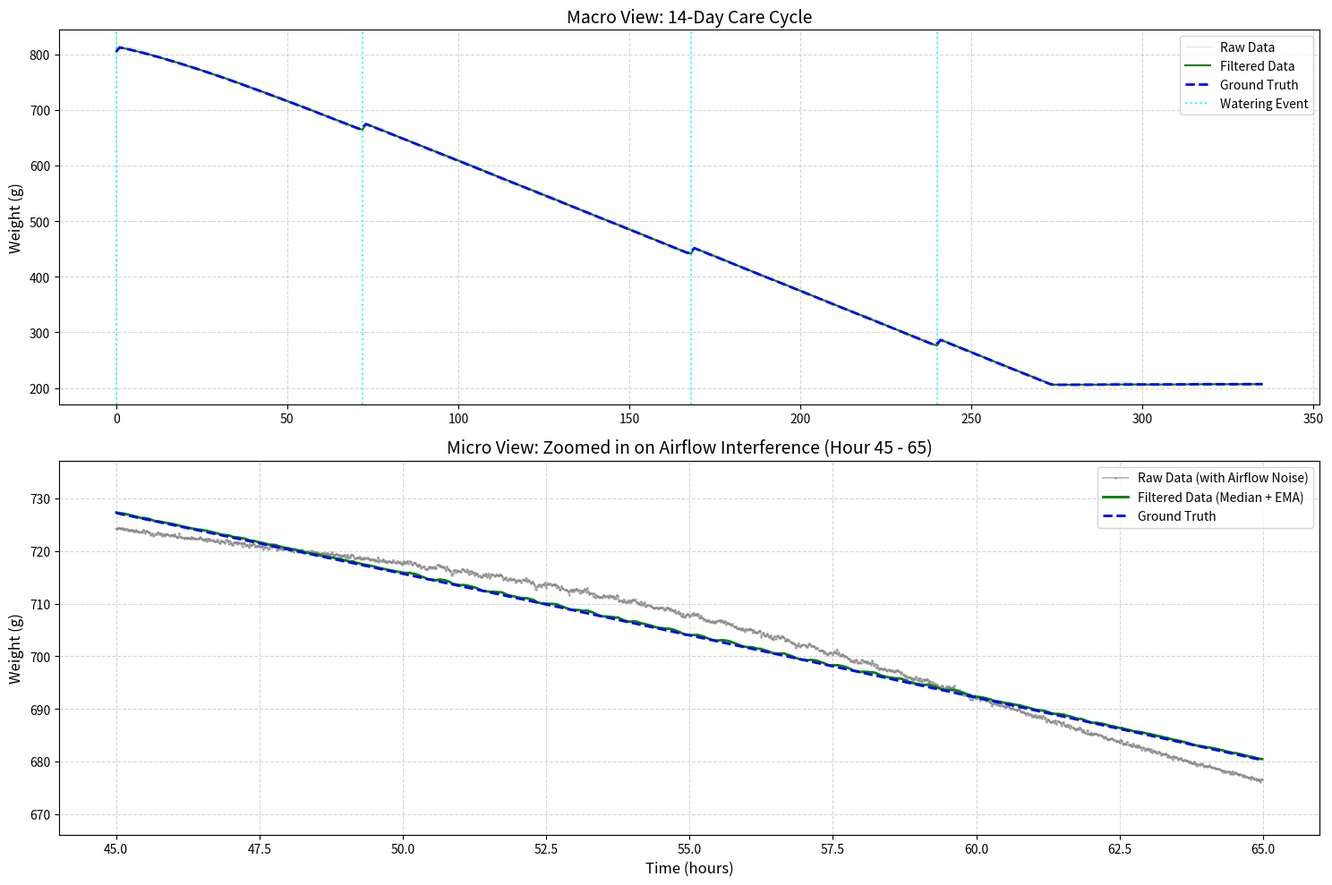

This chart was generated by the following Python code:
import numpy as np
import matplotlib.pyplot as plt
from scipy.signal import medfilt

# ==================== 1. Simulation Parameters ====================
# Removed np.random.seed() for stochastic robustness testing.
sampling_interval_hours = 1 / 60  # 1-minute sampling interval
total_hours = 24 * 14             # 14 days
n_samples = int(total_hours / sampling_interval_hours)
dt = sampling_interval_hours

noise_rms = 0.2                  # HX711 baseline noise ~0.2g RMS [citation:6]
alpha = 0.15                     # EMA smoothing factor
growth_rate_g_per_hour = 15.0 / (30 * 24)  # Plant growth baseline drift
watering_events_hours = [0, 72, 168, 240]  # Simulated watering events

# ==================== 2. Generate Ground Truth Weight ====================
t_hours = np.linspace(0, total_hours, n_samples)
true_weight = np.zeros(n_samples)
current_weight = 800.0
last_water_time = 0

for i, t in enumerate(t_hours):
    growth_offset = growth_rate_g_per_hour * t
    
    for w_time in watering_events_hours:
        if w_time <= t < w_time + 0.05:  # 3-minute soaking process
            current_weight += (800.0 / (0.05 * 60)) * dt
        elif t == w_time:
            last_water_time = t
    
    if t > last_water_time and not any(w <= t < w + 0.05 for w in watering_events_hours):
        time_since_water = t - last_water_time
        evaporation_rate = 2.5 * (1 - 0.5 * np.exp(-time_since_water / 24))
        current_weight -= evaporation_rate * dt
        current_weight = max(current_weight, 200.0)
        
    true_weight[i] = current_weight + growth_offset

# ==================== 3. Generate Noisy Observations ====================
# 3.1 Baseline Gaussian noise (HX711)
raw_noise = np.random.normal(0, noise_rms, n_samples)

# 3.2 Airflow interference (sinusoidal + random spikes)
airflow_noise = np.zeros(n_samples)
airflow_episodes = [(50, 60), (150, 165), (300, 315)]
for start, end in airflow_episodes:
    mask = (t_hours >= start) & (t_hours <= end)
    t_in_wind = t_hours[mask] - start
    airflow_noise[mask] = 0.3 * np.sin(2 * np.pi * t_in_wind * 2) + np.random.normal(0, 0.15, np.sum(mask))

# 3.3 Thermal drift (daily temperature cycle, simulated as sine wave)
thermal_drift = 4.0 * np.sin(2 * np.pi * t_hours / 24)

raw_weight = true_weight + raw_noise + airflow_noise + thermal_drift

# ==================== 4. Edge Computing Pipeline ====================
# Step 1: Thermal compensation (using DHT11 temperature data)
estimated_drift = thermal_drift * 0.99  # Assuming 99% compensation accuracy
compensated_weight = raw_weight - estimated_drift

# Step 2: Median filter for spike removal (kernel = 3 minutes)
filtered_median = medfilt(compensated_weight, kernel_size=3)

# Step 3: Exponential Moving Average (EMA) for baseline smoothing
ema_weight = np.zeros(n_samples)
ema_weight[0] = filtered_median[0]
for i in range(1, n_samples):
    ema_weight[i] = alpha * filtered_median[i] + (1 - alpha) * ema_weight[i - 1]

# ==================== 5. Performance Metrics ====================
rmse_raw = np.sqrt(np.mean((raw_weight - true_weight) ** 2))
rmse_ema = np.sqrt(np.mean((ema_weight - true_weight) ** 2))
noise_reduction_percent = (1 - rmse_ema / rmse_raw) * 100

print("=== Real-World Condition + Thermal Compensation Validation ===")
print(f"Raw Data RMSE: {rmse_raw:.4f} g")
print(f"Optimized Filtered RMSE: {rmse_ema:.4f} g")
print(f"Noise Reduction: {noise_reduction_percent:.2f}%")

# ==================== 6. Visualization ====================
fig, (ax1, ax2) = plt.subplots(2, 1, figsize=(15, 10))
plot_step = 60

# --- Macro View ---
ax1.plot(t_hours[::plot_step], raw_weight[::plot_step], label='Raw Data', alpha=0.2, color='gray', linewidth=1)
ax1.plot(t_hours[::plot_step], ema_weight[::plot_step], label='Filtered Data', color='green', linewidth=1.5)
ax1.plot(t_hours[::plot_step], true_weight[::plot_step], label='Ground Truth', linestyle='--', color='blue', linewidth=2, zorder=5)

for w in watering_events_hours:
    ax1.axvline(x=w, color='cyan', linestyle=':', alpha=0.8, label='Watering Event' if w == 0 else "")

ax1.set_title('Macro View: 14-Day Care Cycle', fontsize=14)
ax1.set_ylabel('Weight (g)', fontsize=12)
ax1.legend(loc='upper right')
ax1.grid(True, linestyle='--', alpha=0.5)

# --- Micro View (Zoomed-in) ---
zoom_start, zoom_end = 45, 65
mask_zoom = (t_hours >= zoom_start) & (t_hours <= zoom_end)
t_zoom = t_hours[mask_zoom]
raw_zoom = raw_weight[mask_zoom]
ema_zoom = ema_weight[mask_zoom]
true_zoom = true_weight[mask_zoom]

ax2.plot(t_zoom, raw_zoom, label='Raw Data (with Airflow Noise)', alpha=0.5, color='gray', marker='.', markersize=2)
ax2.plot(t_zoom, ema_zoom, label='Filtered Data (Median + EMA)', color='green', linewidth=2)
ax2.plot(t_zoom, true_zoom, label='Ground Truth', linestyle='--', color='blue', linewidth=2, zorder=5)

y_min = min(true_zoom.min(), raw_zoom.min()) - 10
y_max = max(true_zoom.max(), raw_zoom.max()) + 10
ax2.set_ylim(y_min, y_max)

ax2.set_title(f'Micro View: Zoomed in on Airflow Interference (Hour {zoom_start} - {zoom_end})', fontsize=14)
ax2.set_xlabel('Time (hours)', fontsize=12)
ax2.set_ylabel('Weight (g)', fontsize=12)
ax2.legend(loc='upper right')
ax2.grid(True, linestyle='--', alpha=0.5)

plt.tight_layout()
plt.show()
